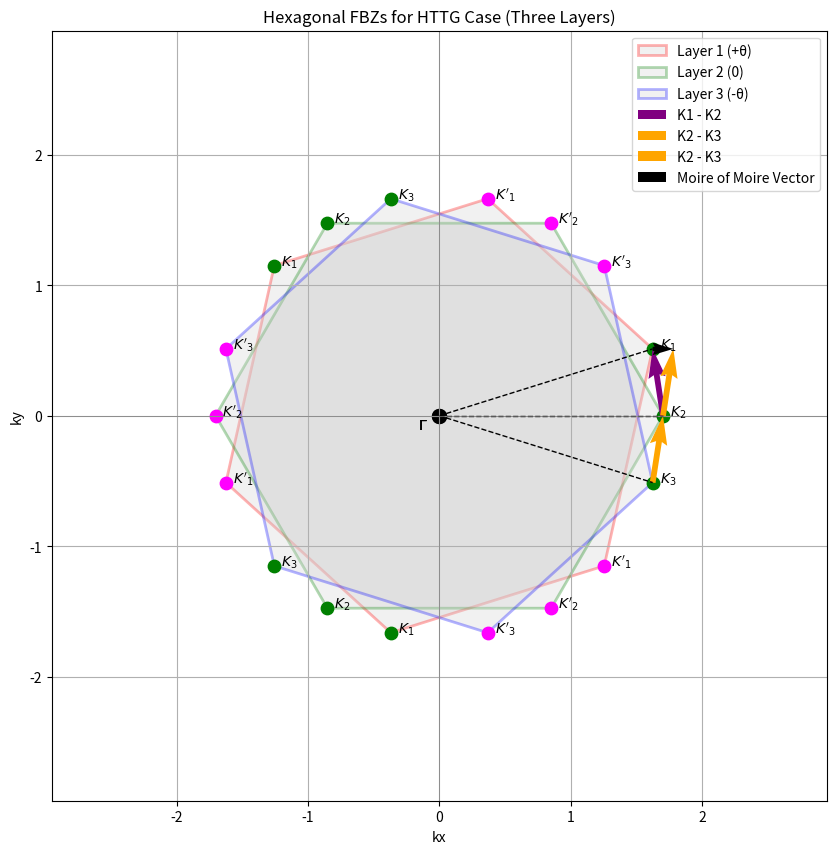
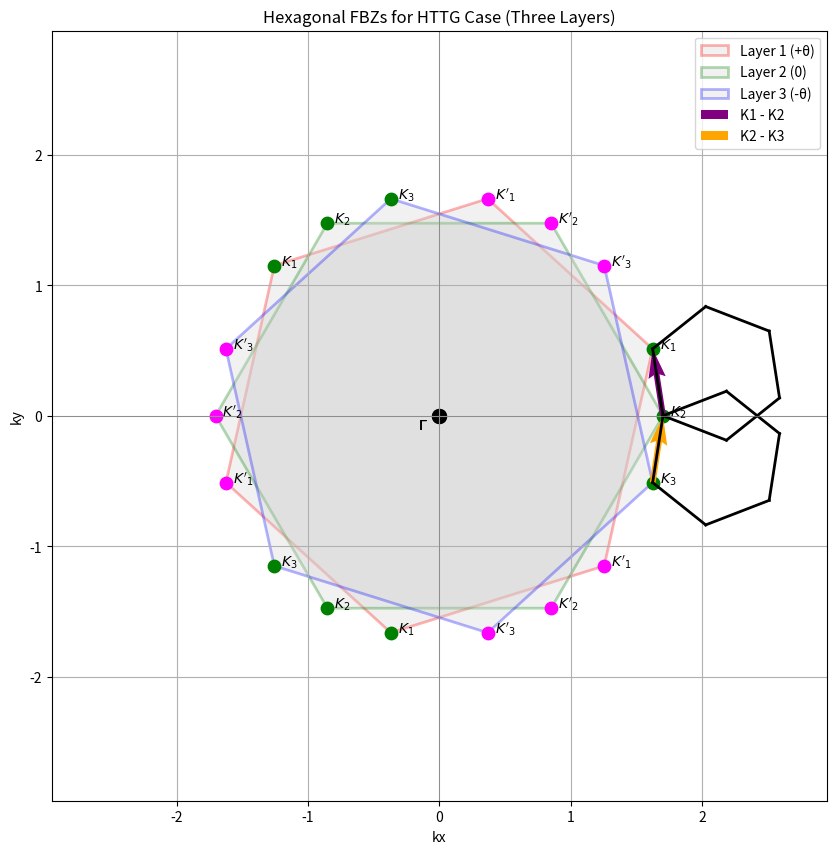
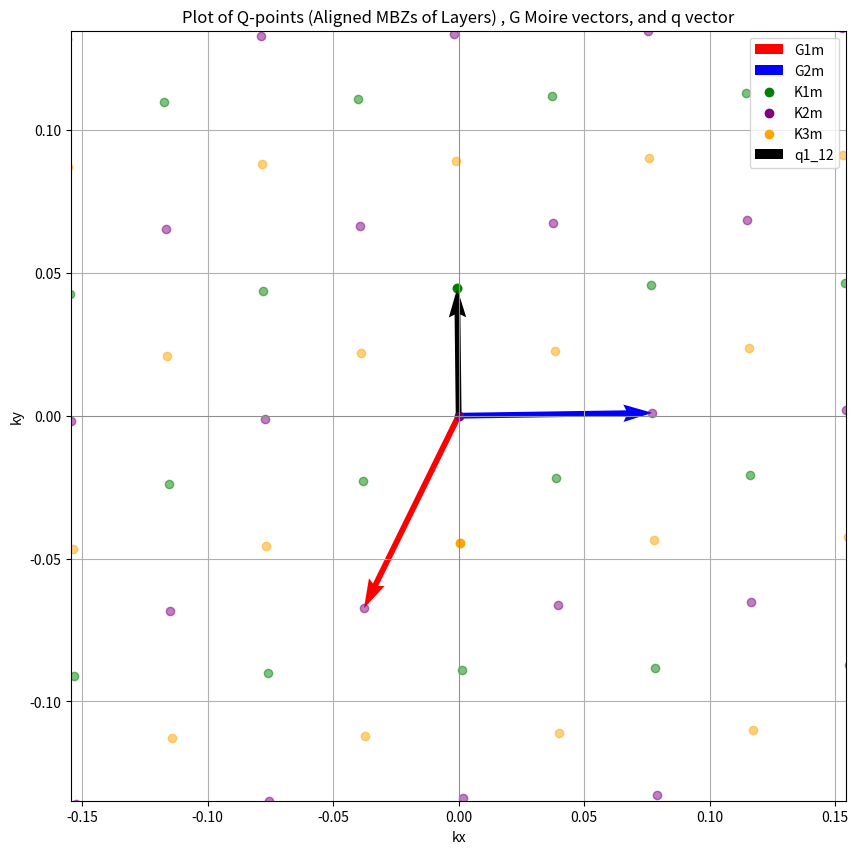

Reproduce these figures in Python, in order.
#!/usr/bin/env python
# coding: utf-8

# In[1]:


import numpy as np
import matplotlib.pyplot as plt
from matplotlib.patches import Polygon
from scipy.spatial import Voronoi, ConvexHull
from scipy.spatial.distance import cdist


""" PARAMETERS """
# Parameters
n_layers = 3
d = 1.42 # C-C Distance
a = np.sqrt(3)*d  # lattice constant
hv = 6582.12   # Fermi Velocity + Plank's Constant meV*angstrom

valley = 1  # valley index

npts = 100
N = 4  # truncate range of Q mbz grid about k points

w_ab = 105  # AB Tunneling Amplitudes
ratio = 0.00
w_aa = ratio * w_ab  # New w_aa based on ratio

# Define real-space lattice vectors
a1 = np.array([a, 0])
a2 = np.array([a / 2, a * np.sqrt(3) / 2])
real_space_lattice_vectors = [a1, a2]

# Pauli matrices
sigma_0 = np.array([[1, 0], [0, 1]], dtype=complex) # Identity
sigma_x = np.array([[0, 1], [1, 0]], dtype=complex) # Pauli X
sigma_y = np.array([[0, -1j], [1j, 0]], dtype=complex) # Pauli Y

# Function for rotation matrix
def rotation_matrix(theta):
    return np.array([
        [np.cos(theta), -np.sin(theta)],
        [np.sin(theta),  np.cos(theta)]
    ])



def rotate_around_point(point, origin, angle_rad):
    translation = point - origin
    rotated_translation = np.dot(rotation_matrix(angle_rad), translation)
    return rotated_translation + origin


def kronecker_delta_momentum(q_diff, q_target):
    return np.all(np.abs(q_diff - q_target) < tolerance)

# Function to calculate reciprocal lattice vectors
def get_reciprocal_lattice_vectors(a):
    A = np.column_stack((a[0], a[1]))  # Shape: (2, 2)
    A_inv = np.linalg.inv(A)
    B = 2 * np.pi * A_inv.T  # Transpose of the inverse
    b1 = B[:, 0]
    b2 = B[:, 1]
    return np.array([b1, b2])

def stacking_config(phi1, phi2, phi3):
    return np.array([phi1, phi2, phi3])

phi_ABA = stacking_config(0, 2 * np.pi / 3, -2 * np.pi / 3)
phi_AAA = stacking_config(0,0,0)

# Calculate reciprocal lattice vectors between layers 1 and 2
reciprocal_vectors = get_reciprocal_lattice_vectors(real_space_lattice_vectors)
b1, b2 = reciprocal_vectors    

# Define tunneling matrix using Pauli matrices
def tunneling_matrix(w_aa, w_ab, c3_angle,phi):
    return (w_aa * sigma_0 + w_ab * ( (np.cos(c3_angle) * sigma_x + np.sin(c3_angle) * sigma_y)* np.exp(-1j * phi) ) )

# Construction of the relevant Tunneling matrices # phi = lattice relaxation const to control/modulate the stacking configuration
T1_12 = tunneling_matrix(w_aa, w_ab, 0, phi_AAA[0])
T2_12 = tunneling_matrix(w_aa, w_ab, 2 * np.pi / 3, phi_AAA[1])
T3_12 = tunneling_matrix(w_aa, w_ab, -2 * np.pi / 3, phi_AAA[2])

T1_23 = tunneling_matrix(w_aa, w_ab, 0, -phi_ABA[0])
T2_23 = tunneling_matrix(w_aa, w_ab, 2 * np.pi / 3, -phi_AAA[1])
T3_23 = tunneling_matrix(w_aa, w_ab, -2 * np.pi / 3, -phi_AAA[2])

# Generate moiré lattice vectors
siteN = (2 * N + 1) ** 2
L = np.zeros((siteN, 2))
k = 0
for i in np.arange(2 * N + 1):
    for j in np.arange(2 * N + 1):
        L[k, 0] = i - N
        L[k, 1] = j - N
        k += 1

def klines(A, B, numpts):
    return np.array([np.linspace(A[jj], B[jj], numpts) for jj in range(len(A))]).T

# Function to create the special k-path for TBG
def moire_kline(npts, delk):
    # Define the Moiré Brillouin zone endpoints
    K1 = delk * np.array([0, 0])
    kappa = delk * np.array([np.sqrt(3)/2, -1/2])
    kappa_prime = delk  * np.array([np.sqrt(3)/2, 1/2])
    K1 = delk * np.array([0, 0])
    m = delk * np.array([np.sqrt(3)/2, 0])

    
    # Generate the k-path segments
    kline1 = klines(K1, kappa, npts)
    kline2 = klines(kappa, kappa_prime , npts)
    kline3 = klines(kappa_prime , K1, npts)
    kline4 = klines(K1, m , npts)
    
    
    # Labels for each segment
    klabels = [r'$K_1$', r'$\kappa$', r'$\kappa^{\prime}$', r'M', r'$K_1$']
    kcoord = np.array([0, (npts - 1), 2 * (npts - 1), 3 * (npts - 1),4 * (npts - 1)])
    
    # Concatenate the path segments
    return np.concatenate((kline1[:-1, :], kline2[:-1, :], kline3[:-1, :],kline4[:-1, :])), kcoord, klabels

def Hamiltonian(kx, ky, K1m, K2m, K3m, G1m, G2m):
    # Initialize Hamiltonian
    H = np.zeros((6 * siteN, 6 * siteN), dtype=complex)

    # Loop through each lattice position to calculate q1, q2 and assign to Hamiltonian
    for i in range(siteN):
        n1 = L[i, 0]
        n2 = L[i, 1]
        
        # Compute q1 and q2 as arrays with x and y components
        q1 = np.array([kx, ky]) - K1m + n1 * G1m + n2 * G2m
        q2 = np.array([kx, ky]) - K2m + n1 * G1m + n2 * G2m
        q3 = np.array([kx, ky]) - K3m + n1 * G1m + n2 * G2m

        # Assign intralayer terms for each layer
        H[2*i:2*i+2, 2*i:2*i+2] = -hv * (valley * q1[0] * sigma_x + q1[1] * sigma_y)
        H[2*i+2*siteN:2*i+2*siteN+2, 2*i+2*siteN:2*i+2*siteN+2] = -hv * (valley * q2[0] * sigma_x + q2[1] * sigma_y)
        H[2*i+4*siteN:2*i+4*siteN+2, 2*i+4*siteN:2*i+4*siteN+2] = -hv * (valley * q3[0] * sigma_x + q3[1] * sigma_y)
        # Loop over other sites for interlayer coupling
        for j in range(siteN):
            m1 = L[j, 0]
            m2 = L[j, 1]

            # Set Kronecker delta values based on index shifts
            kd_0 = int((m1 == n1) and (m2 == n2))  # Checks if delta_q = q1
            kd_G1 = int((m1 == n1 - valley) and (m2 == n2))  # Checks if delta_q = q2
            kd_G1G2 = int((m1 == n1 - valley) and (m2 == n2 - valley))  # Checks if delta_q = q3

            # Combine tunneling matrices based on Kronecker delta values
            T_12 = kd_0 * T1_12 + kd_G1 * T2_12 + kd_G1G2 * T3_12

            kd_0 = int((-m1 == n1) and (-m2 == n2))  # Checks if delta_q = q1
            kd_G1 = int((-m1 == n1 - valley) and (-m2 == n2))  # Checks if delta_q = q2
            kd_G1G2 = int((-m1 == n1 - valley) and (-m2 == n2 - valley))  # Checks if delta_q = q3

            
            T_23 = kd_0 * T1_23 + kd_G1 * T2_23 + kd_G1G2 * T3_23

            # Block assign the tunneling matrix T to the Hamiltonian
            H[2*i:2*i+2, 2*j+2*siteN:2*j+2*siteN+2] = T_12.conjugate().T
            H[2*j+2*siteN:2*j+2*siteN+2, 2*i:2*i+2] = T_12
            
            H[2*i+2*siteN:2*i+2*siteN+2, 2*j+4*siteN:2*j+4*siteN+2] = T_23.conjugate().T
            H[2*j+4*siteN:2*j+4*siteN+2, 2*i+2*siteN:2*i+2*siteN+2] = T_23
            
    
    # Calculate and return sorted eigenvalues
    eigenvalues = np.linalg.eigvalsh(H)  # Use eigvalsh for Hermitian matrix eigenvalues
    return np.sort(eigenvalues)


def calc_bands_HTTG(theta_deg):
    # Convert theta to radians and recalculate delk for the new theta
    theta_rad = np.radians(theta_deg)
    theta_values = [theta_rad, 0.0, -theta_rad]
    delk = 8 * np.pi * np.sin(theta_rad / 2) / (a * 3)  # Moire Modulated reciprocal spacing constant for the mBZ
    
    # Recalculate rotated reciprocal lattice vectors
    b1_rot = np.dot(rotation_matrix(theta_values[0]), b1)
    b2_rot = np.dot(rotation_matrix(theta_values[0]), b2)

    # Recalculate mBZ vectors G1m and G2m for the given theta
    G1m = b1 - b1_rot  # Replacement for G1
    G2m = b2 - b2_rot  # Replacement for G2

    # Recalculate K-point values and q vectors for the given theta
    K1m = (1/3) * G1m + (2/3) * G2m
    K2m = -(1/3) * G1m - (2/3) * G2m
    K2m = np.dot(rotation_matrix(-2 * np.pi / 3), K2m)
    q1_12 = K2m - K1m
    q2_12 = np.dot(rotation_matrix(2 * np.pi / 3), q1_12)
    q3_12 = np.dot(rotation_matrix(4 * np.pi / 3), q1_12)
    K3m = K1m + q1_12

    # Shifting all K-points such that K1m is at (0, 0)
    K1m = K1m - K1m  # This will be [0, 0]
    K3m = K1m - q1_12
    K2m = K1m + q1_12


    # Call the function to plot the band structure for the current theta
    plot_band_structure(Hamiltonian, npts, delk, theta_deg, K1m, K2m, K3m, G1m, G2m)


        

def plot_band_structure(Hamiltonian, npts, delk, theta_deg,K1m, K2m, K3m, G1m, G2m):
    k_path, kcoord, klabels = moire_kline(npts, delk)
    num_bands = 6 * siteN  # Adjust based on Hamiltonian size for TBG
    E = np.zeros((len(k_path), num_bands))
    
    # Evaluate Hamiltonian eigenvalues at each k-point along the path
    for idx, k_point in enumerate(k_path):
        kx, ky = k_point  # Extract kx and ky from the path point
        E[idx, :] = Hamiltonian(kx, ky, K1m, K2m, K3m, G1m, G2m)  # Directly store sorted eigenvalues

    # Plotting the band structure
    plt.figure(figsize=(8, 6))
    for i in range(num_bands):
        plt.plot(E[:, i], lw=0.6)
   
    # Customize plot
    plt.xticks(kcoord, klabels)  # Set tick positions and labels
    plt.xlabel("k-path")
    plt.ylabel("Energy (meV)")
    for xc in kcoord:
        plt.axvline(x=xc, color='gray', linestyle='--', linewidth=0.5)
    plt.title(f"Continuum Model - Tight Binding TBG - Band Structure (theta = {theta_deg} degrees)")
    plt.ylim(-150, 150)
    plt.show()

def plot_fbz_layer(ax, b, theta, color, layer_label, layer_index):
    # Rotate the reciprocal lattice vectors
    b_rotated = np.dot(b, rotation_matrix(theta).T)

    # Generate lattice points around the origin
    N = 1  # Number of neighboring points to include
    reciprocal_lattice_points = []
    b1, b2 = b_rotated[0], b_rotated[1]
    for n in range(-N, N + 1):
        for m in range(-N, N + 1):
            point = n * b1 + m * b2
            reciprocal_lattice_points.append(point)
    reciprocal_lattice_points = np.array(reciprocal_lattice_points)

    # Create Voronoi diagram to find FBZ
    vor = Voronoi(reciprocal_lattice_points)

    # Identify region corresponding to the origin (Gamma point)
    center_indices = np.where(np.all(np.isclose(reciprocal_lattice_points, [0, 0], atol=1e-8), axis=1))[0]
    center_index = center_indices[0]
    center_region_index = vor.point_region[center_index]
    center_region = vor.regions[center_region_index]

    # Get vertices of the FBZ
    vertices = vor.vertices[center_region]

    # Order vertices counter-clockwise
    hull = ConvexHull(vertices)
    vertices = vertices[hull.vertices]

    # High-symmetry points
    Gamma = np.array([0, 0])
    K_point = (2 * b_rotated[0] + b_rotated[1]) / 3
    K_prime_point = -K_point  # Inversion through Gamma point

    # Identify K and K' points among vertices
    K_vertices = []
    K_prime_vertices = []
    for vertex in vertices:
        matched = False
        for n in [-1, 0, 1]:
            for m in [-1, 0, 1]:
                shift = n * b_rotated[0] + m * b_rotated[1]
                if np.allclose(vertex, K_point + shift, atol=1e-8):
                    K_vertices.append(vertex)
                    matched = True
                    break
                elif np.allclose(vertex, K_prime_point + shift, atol=1e-8):
                    K_prime_vertices.append(vertex)
                    matched = True
                    break
            if matched:
                break

    # Plot FBZ vertices, closed=True, facecolor='lightgray', 
    polygon = Polygon(vertices, closed=True, facecolor='lightgray', edgecolor=color, alpha = 0.3, linewidth=2, label=layer_label)
    ax.add_patch(polygon)

    # Plot high-symmetry points
    ax.scatter(Gamma[0], Gamma[1], color='black', s=100)
    ax.annotate('$\\Gamma$', xy=(Gamma[0], Gamma[1]), xytext=(-15, -10), textcoords='offset points')
    for K in K_vertices:
        ax.scatter(K[0], K[1], color='green', s=80)
        ax.annotate(f'$K_{{{layer_index}}}$', xy=(K[0], K[1]), xytext=(5, 0), textcoords='offset points')

    # Plot K' points with the correct layer label (e.g., K'_1, K'_2, K'_3)
    for K_prime in K_prime_vertices:
        ax.scatter(K_prime[0], K_prime[1], color='magenta', s=80)
        ax.annotate(f"$K'_{{{layer_index}}}$", xy=(K_prime[0], K_prime[1]), xytext=(5, 0), textcoords='offset points')

    return K_vertices, K_prime_vertices



def plot_geometry(theta):
    # Carbon-carbon bond distance (Ångströms)
    a0 = 1.42
    d = a0 * np.sqrt(3)
    a = np.array([
        [d, 0],
        d * np.array([0.5, np.sqrt(3)/2])
    ])

    # Get reciprocal lattice vectors
    b = get_reciprocal_lattice_vectors(a)

    # Rotation angles for the three layers
    theta_values = [np.radians(theta), 0.0, -np.radians(theta)]
    colors = ['red', 'green', 'blue']
    labels = ['Layer 1 (+θ)', 'Layer 2 (0)', 'Layer 3 (-θ)']

    # Plot setup
    fig, ax = plt.subplots(figsize=(10, 10))

    K_positions = []  # List to store K-point positions for each layer

    for i, theta_val in enumerate(theta_values):
        K_vertices, K_prime_vertices = plot_fbz_layer(ax, b, theta_val, colors[i], labels[i], int(i + 1))
        
        # Store the first K point if available
        if K_vertices:
            if i == 0:
                # Assign the first K point for the first layer
                K_positions.append(K_vertices[1])
            elif i == 1:
                # Assign a specific K point for the second layer (e.g., the second K point)
                K_positions.append(K_vertices[1] if len(K_vertices) > 1 else K_vertices[0])
            elif i == 2:
                # Assign a different K point for the third layer (e.g., the last K point or a specific index)
                K_positions.append(K_vertices[0] if len(K_vertices) > 2 else K_vertices[0])

    Gamma = np.array([0, 0])  # The origin point (Gamma)
    for K in K_positions:
        ax.plot([Gamma[0], K[0]], [Gamma[1], K[1]], 'k--', linewidth=1)  # Dashed line

    # Check if there are enough K positions to calculate differences
    if len(K_positions) >= 3:
        K1 = K_positions[0]
        K2 = K_positions[1]
        K3 = K_positions[2]

        # Calculate K2 - K1 and K3 - K2
        K1_minus_K2 = K1 - K2
        K2_minus_K3 = K2 - K3
        infq = K2_minus_K3 - K1_minus_K2 

        # Plot K1 - K2 vector
        ax.quiver(K2[0], K2[1], K1_minus_K2[0], K1_minus_K2[1], angles='xy', scale_units='xy', scale=1, color='purple', label='K1 - K2')

        # Plot K2 - K3 vector
        ax.quiver(K2[0], K2[1], K2_minus_K3[0], K2_minus_K3[1], angles='xy', scale_units='xy', scale=1, color='orange', label='K2 - K3')
        ax.quiver(K3[0], K3[1], K2_minus_K3[0], K2_minus_K3[1], angles='xy', scale_units='xy', scale=1, color='orange', label='K2 - K3')
        ax.quiver(K1[0], K1[1], infq[0], infq[1], angles='xy', scale_units='xy', scale=1, color='black', label='Moire of Moire Vector')

    # Customize the plot
    ax.set_xlim(-1 * np.max(np.abs(b)), 1 * np.max(np.abs(b)))
    ax.set_ylim(-1 * np.max(np.abs(b)), 1 * np.max(np.abs(b)))
    ax.axhline(0, color='gray', linewidth=0.5)
    ax.axvline(0, color='gray', linewidth=0.5)
    ax.set_xlabel('kx')
    ax.set_ylabel('ky')
    ax.set_title('Hexagonal FBZs for HTTG Case (Three Layers)')
    ax.legend()
    ax.grid(True)
    plt.show()

def plot_geometry1(theta):
    # Carbon-carbon bond distance (Ångströms)
    a0 = 1.42
    d = a0 * np.sqrt(3)
    a = np.array([
        [d, 0],
        d * np.array([0.5, np.sqrt(3)/2])
    ])

    # Get reciprocal lattice vectors
    b = get_reciprocal_lattice_vectors(a)

    # Rotation angles for the three layers
    theta_values = [np.radians(theta), 0.0, -np.radians(theta)]
    colors = ['red', 'green', 'blue']
    labels = ['Layer 1 (+θ)', 'Layer 2 (0)', 'Layer 3 (-θ)']

    # Plot setup
    fig, ax = plt.subplots(figsize=(10, 10))

    K_positions = []  # List to store K-point positions for each layer

    for i, theta_val in enumerate(theta_values):
        K_vertices, K_prime_vertices = plot_fbz_layer(ax, b, theta_val, colors[i], labels[i], int(i + 1))
        
        # Store the first K point if available
        if K_vertices:
            if i == 0:
                # Assign the first K point for the first layer
                K_positions.append(K_vertices[1])
            elif i == 1:
                # Assign a specific K point for the second layer (e.g., the second K point)
                K_positions.append(K_vertices[1] if len(K_vertices) > 1 else K_vertices[0])
            elif i == 2:
                # Assign a different K point for the third layer (e.g., the last K point or a specific index)
                K_positions.append(K_vertices[0] if len(K_vertices) > 2 else K_vertices[0])

    
    # Check if there are enough K positions to calculate differences
    if len(K_positions) >= 3:
        K1 = K_positions[0]
        K2 = K_positions[1]
        K3 = K_positions[2]

        # Plot black lines between K1 and K2, and K2 and K3
        ax.plot([K1[0], K2[0]], [K1[1], K2[1]], 'k-', linewidth=2)
        ax.plot([K2[0], K3[0]], [K2[1], K3[1]], 'k-', linewidth=2)
    
        current_K1 = K1
        current_K2 = K2

        for i in range(5):
            next_K1 = rotate_around_point(current_K2, current_K1, np.radians(120))
            next_K2 = rotate_around_point(current_K1, current_K1, np.radians(120))

            ax.plot([next_K1[0], next_K2[0]], [next_K1[1], next_K2[1]], 'k-', lw=2 )   

            # Update for next iteration
            current_K1 = next_K1
            current_K2 = next_K2

        current_K2 = K2
        current_K3 = K3

        for i in range(5): 
            next_K2 = rotate_around_point(current_K3, current_K2, np.radians(120))
            next_K3 = rotate_around_point(current_K2, current_K2, np.radians(120))

            ax.plot([next_K2[0], next_K3[0]], [next_K2[1], next_K3[1]], 'k-', lw=2 )   

            # Update for next iteration
            current_K2 = next_K2
            current_K3 = next_K3


        

        # Calculate K2 - K1 and K3 - K2
        K1_minus_K2 = K1 - K2
        K2_minus_K3 = K2 - K3

        # Plot K1 - K2 vector
        ax.quiver(K2[0], K2[1], K1_minus_K2[0], K1_minus_K2[1], angles='xy', scale_units='xy', scale=1, color='purple', label='K1 - K2')

        # Plot K2 - K3 vector
        ax.quiver(K3[0], K3[1], K2_minus_K3[0], K2_minus_K3[1], angles='xy', scale_units='xy', scale=1, color='orange', label='K2 - K3')

    # Customize the plot
    ax.set_xlim(-1 * np.max(np.abs(b)), 1 * np.max(np.abs(b)))
    ax.set_ylim(-1 * np.max(np.abs(b)), 1 * np.max(np.abs(b)))
    ax.axhline(0, color='gray', linewidth=0.5)
    ax.axvline(0, color='gray', linewidth=0.5)
    ax.set_xlabel('kx')
    ax.set_ylabel('ky')
    ax.set_title('Hexagonal FBZs for HTTG Case (Three Layers)')
    ax.legend()
    ax.grid(True)
    plt.show()    

def plot_geometry2(theta):    
    a0 = 1.42
    d = a0 * np.sqrt(3)
    a = np.array([
        [d, 0],
        d * np.array([0.5, np.sqrt(3)/2])
    ])

    b = get_reciprocal_lattice_vectors(a)
    theta_values = [np.radians(theta), 0.0, -np.radians(theta)]
    
    # Apply rotation to calculate the rotated reciprocal lattice vectors
    b1_rot = np.dot(rotation_matrix(theta_values[0]), b1)
    b2_rot = np.dot(rotation_matrix(theta_values[0]), b2)

    # Calculate mBZ vectors G1m and G2m for layers 1 and 2
    G1m = b1 - b1_rot  # Replacement for G1
    G2m = b2 - b2_rot  # Replacement for G2

    # mBZ K-point values
    K2m = (1/3) * G1m + (2/3) * G2m
    K1m = -(1/3) * G1m - (2/3) * G2m
    K1m = np.dot(rotation_matrix(-2 * np.pi / 3), K1m)
    q1_12 = K1m - K2m
    K3m = K2m - q1_12 

    print(K1m)
    print(K2m)
    print(K3m)
    print(q1_12)

    # Shifting all K-points such that K1m is at (0, 0)
    K2m = K2m - K2m  # This will be [0, 0]
    K3m = K2m - q1_12
    K1m = K2m + q1_12



    # Plot vectors
    plt.figure(figsize=(10, 10))
    origin = np.array([0, 0])

    # Plot G1m and G2m
    plt.quiver(*origin, *G1m, color='r', scale=1, scale_units='xy', angles='xy', label='G1m')
    plt.quiver(*origin, *G2m, color='b', scale=1, scale_units='xy', angles='xy', label='G2m')

    # Plot K-points
    plt.scatter(*K1m, color='g', label='K1m')
    plt.scatter(*K2m, color='purple', label='K2m')
    plt.scatter(*K3m, color='orange', label='K3m')
    #plt.scatter(*K4m, color='orange', label='K4m')

    # Plot q1_12
    plt.quiver(*K2m, *q1_12, color='black', scale=1, scale_units='xy', angles='xy', label='q1_12')


    num_translations = 3  # Number of integer translations in each direction
    for n in range(-num_translations, num_translations + 1):
        for m in range(-num_translations, num_translations + 1):
            # Calculate translated K-points
            K1m_translated = K1m + n * G1m + m * G2m
            K2m_translated = K2m + n * G1m + m * G2m
            K3m_translated = K3m + n * G1m + m * G2m
            
            # Plot translated K-points
            plt.scatter(*K1m_translated, color='g', alpha=0.5)
            plt.scatter(*K2m_translated, color='purple', alpha=0.5)
            plt.scatter(*K3m_translated, color='orange', alpha=0.5)

    # Customize plot to center at (0, 0) and set expanded limits
    plt.xlim(-2 * max(abs(G1m[0]), abs(G2m[0])), 2 * max(abs(G1m[0]), abs(G2m[0])))
    plt.ylim(-2 * max(abs(G1m[1]), abs(G2m[1])), 2 * max(abs(G1m[1]), abs(G2m[1])))
    plt.axhline(0, color='gray', linewidth=0.5)
    plt.axvline(0, color='gray', linewidth=0.5)
    plt.xlabel('kx')
    plt.ylabel('ky')
    plt.title('Plot of Q-points (Aligned MBZs of Layers) , G Moire vectors, and q vector')
    plt.legend()
    plt.grid(True)
    plt.show()   
    

#plot_geometry()

theta_array = [5.0,3.0,2.5,2.0,1.8,1.75,1.70,1.65,1.6,1.55,1.5,1.45,1.2,0.8,0.75,0.7,0.65]

plot_geometry(17.5)

plot_geometry1(17.5)

plot_geometry2(1.5)

"""for theta in theta_array:
    calc_bands_HTTG(theta)"""




# In[ ]:




